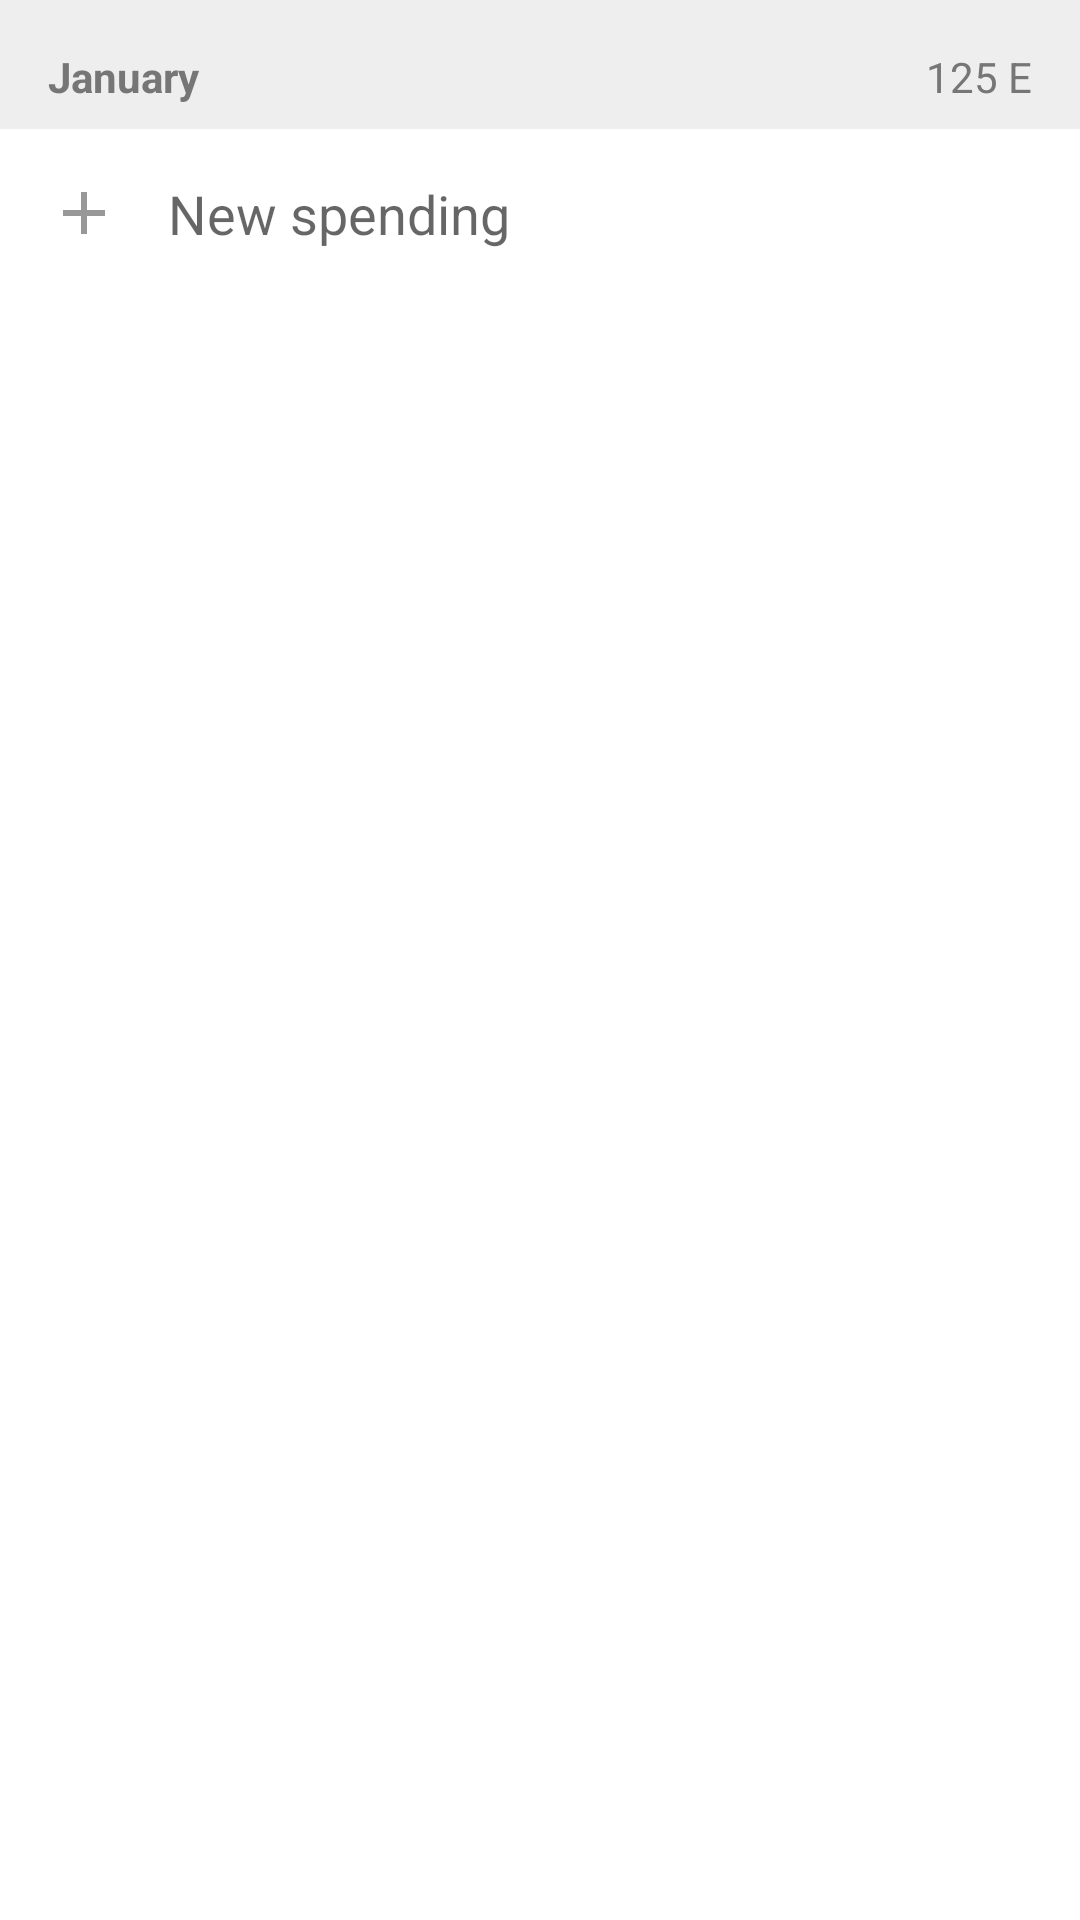

Reconstruct the res/layout file that produces this screen, plus the resources it refers to.
<!-- AndroidManifest.xml: application theme AppTheme -->
<!-- res/layout/activity_quick_add.xml -->
<?xml version="1.0" encoding="utf-8"?>
<android.support.v7.widget.CardView
    xmlns:android="http://schemas.android.com/apk/res/android"
    xmlns:app="http://schemas.android.com/apk/res-auto"
    android:layout_width="match_parent"
    android:layout_height="wrap_content"
    app:cardCornerRadius="0dp"
    app:cardElevation="4dp">

    <LinearLayout
        android:layout_width="match_parent"
        android:layout_height="match_parent"
        android:orientation="vertical">

        <include layout="@layout/view_header_item"/>

        <include
            layout="@layout/view_quick_add_item"
            android:layout_width="match_parent"
            android:layout_height="wrap_content"/>
    </LinearLayout>

</android.support.v7.widget.CardView>
<!-- res/layout/view_header_item.xml (included above) -->
<?xml version="1.0" encoding="utf-8"?>
<RelativeLayout xmlns:android="http://schemas.android.com/apk/res/android"
                xmlns:tools="http://schemas.android.com/tools"
                android:layout_width="match_parent"
                android:layout_height="wrap_content"
                android:background="@color/header_bg"
                android:paddingBottom="@dimen/small_spacer"
                android:paddingTop="@dimen/spacer">

    <TextView
        android:id="@+id/vHeader"
        android:layout_width="wrap_content"
        android:layout_height="wrap_content"
        android:layout_alignParentLeft="true"
        android:paddingLeft="@dimen/content_padding_left"
        android:textColor="@color/header_text"
        android:textStyle="bold"
        tools:text="January"/>

    <TextView
        android:id="@+id/vHeaderAmount"
        android:layout_width="wrap_content"
        android:layout_height="wrap_content"
        android:layout_alignParentRight="true"
        android:layout_toLeftOf="@id/vHeader"
        android:paddingRight="@dimen/spacer"
        android:textColor="@color/header_text"
        android:textSize="@dimen/listItemTextMedium"
        tools:text="125 E"/>


</RelativeLayout>
<!-- res/layout/view_quick_add_item.xml (included above) -->
<?xml version="1.0" encoding="utf-8"?>
<RelativeLayout xmlns:android="http://schemas.android.com/apk/res/android"
                xmlns:app="http://schemas.android.com/apk/res-auto"
                android:layout_width="match_parent"
                android:layout_height="wrap_content"
                android:background="?selectableItemBackground">

    <ImageView
        android:id="@+id/vQuickAddClearIcon"
        android:layout_width="wrap_content"
        android:layout_height="wrap_content"
        android:layout_alignParentLeft="true"
        android:layout_centerVertical="true"
        android:background="?selectableItemBackgroundBorderless"
        android:padding="@dimen/spacer"
        app:srcCompat="@drawable/ic_add"/>

    <ImageView
        android:id="@+id/vQuickAddSubmitIcon"
        android:layout_width="wrap_content"
        android:layout_height="wrap_content"
        android:layout_alignParentRight="true"
        android:layout_centerVertical="true"
        android:background="?selectableItemBackgroundBorderless"
        android:padding="@dimen/spacer"
        app:srcCompat="@drawable/ic_done"/>

    <EditText
        android:id="@+id/vQuickAddInput"
        android:layout_width="match_parent"
        android:layout_height="wrap_content"
        android:layout_centerVertical="true"
        android:layout_toLeftOf="@id/vQuickAddSubmitIcon"
        android:layout_toRightOf="@id/vQuickAddClearIcon"
        android:background="@color/transparent"
        android:gravity="center_vertical"
        android:hint="New spending"
        android:imeOptions="actionDone|actionGo"
        android:inputType="numberDecimal"
        android:lines="1"
        android:maxLines="1"
        android:paddingBottom="@dimen/spacer"
        android:paddingTop="@dimen/spacer"
        android:textColor="@color/colorTextLight"
        android:textSize="@dimen/listItemText"/>

</RelativeLayout>
<!-- resources referenced by this layout -->
<resources>
  <color name="colorTextLight">#989898</color>
  <color name="header_bg">#EEEEEE</color>
  <color name="header_text">#767676</color>
  <color name="transparent">@android:color/transparent</color>
  <dimen name="content_padding_left">@dimen/spacer</dimen>
  <dimen name="listItemText">18sp</dimen>
  <dimen name="small_spacer">8dp</dimen>
  <dimen name="spacer">16dp</dimen>
  <!-- drawable ic_add (drawable-anydpi) -->
  <vector xmlns:android="http://schemas.android.com/apk/res/android"
          android:width="24dp"
          android:height="24dp"
          android:viewportHeight="24.0"
          android:viewportWidth="24.0">
      <path
          android:fillColor="@color/colorTextLight"
          android:pathData="M19,13h-6v6h-2v-6H5v-2h6V5h2v6h6v2z"/>
  </vector>
  <style name="AppTheme" parent="Theme.AppCompat.Light.NoActionBar">
          <item name="android:windowBackground">@color/window_bg</item>
  
          <item name="colorPrimary">@color/colorPrimary</item>
          <item name="colorPrimaryDark">@color/colorPrimaryDark</item>
          <item name="colorAccent">@color/colorAccent</item>
      </style>
  <color name="window_bg">@color/colorPrimary</color>
  <color name="colorPrimary">@color/white</color>
  <color name="colorPrimaryDark">#DBDBDB</color>
  <color name="colorAccent">#616161</color>
  <color name="white">#FFFFFF</color>
</resources>
